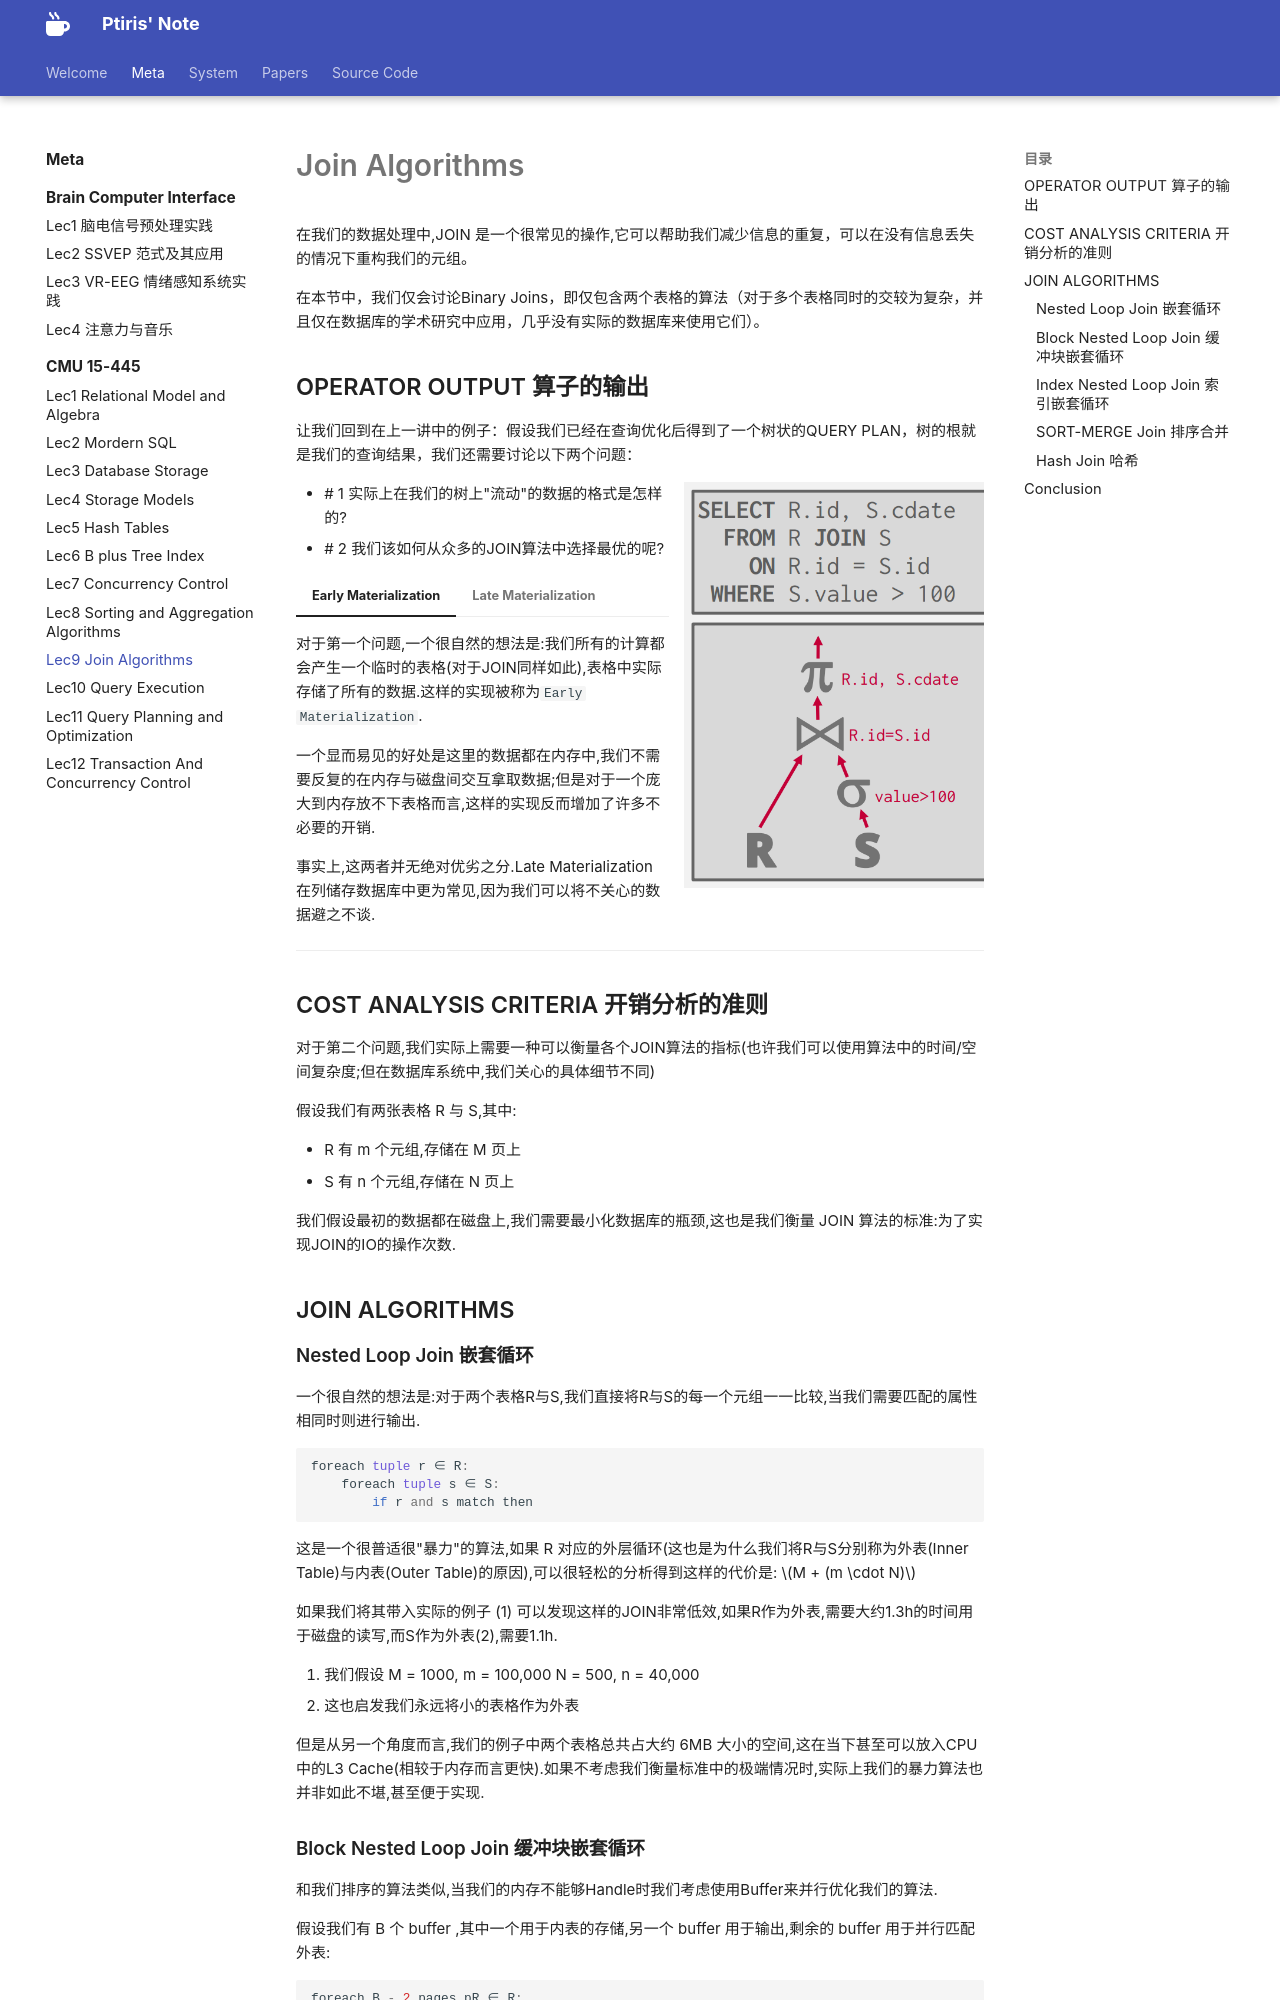

repository: ptiris/PtirisNote · page: metacourses/CMU 15-445/lec9/index.html · generator: mkdocs

# Join Algorithms

在我们的数据处理中,JOIN 是一个很常见的操作,它可以帮助我们减少信息的重复，可以在没有信息丢失的情况下重构我们的元组。

在本节中，我们仅会讨论Binary Joins，即仅包含两个表格的算法（对于多个表格同时的交较为复杂，并且仅在数据库的学术研究中应用，几乎没有实际的数据库来使用它们）。


## OPERATOR OUTPUT 算子的输出

让我们回到在上一讲中的例子：假设我们已经在查询优化后得到了一个树状的QUERY PLAN，树的根就是我们的查询结果，我们还需要讨论以下两个问题：

![Image title](./assets/58.png){align=right width="300"}


- \# 1 实际上在我们的树上"流动"的数据的格式是怎样的?
- \# 2 我们该如何从众多的JOIN算法中选择最优的呢?

=== "Early Materialization"
    对于第一个问题,一个很自然的想法是:我们所有的计算都会产生一个临时的表格(对于JOIN同样如此),表格中实际存储了所有的数据.这样的实现被称为` Early Materialization `.
    
    一个显而易见的好处是这里的数据都在内存中,我们不需要反复的在内存与磁盘间交互拿取数据;但是对于一个庞大到内存放不下表格而言,这样的实现反而增加了许多不必要的开销.

=== "Late Materialization"
    与之相对的实现方法则为` Late Materialization`.我们仅在JOIN后保留我们需要对比的属性,而其余的属性需要我们在原表格中去找寻数据.这增加了我们进行计算的开销,但从另一种程度上避免了数据复制的成本.


事实上,这两者并无绝对优劣之分.Late Materialization 在列储存数据库中更为常见,因为我们可以将不关心的数据避之不谈.

---


## COST ANALYSIS CRITERIA 开销分析的准则

对于第二个问题,我们实际上需要一种可以衡量各个JOIN算法的指标(也许我们可以使用算法中的时间/空间复杂度;但在数据库系统中,我们关心的具体细节不同)

假设我们有两张表格 R 与 S,其中:

- R 有 m 个元组,存储在 M 页上
- S 有 n 个元组,存储在 N 页上

我们假设最初的数据都在磁盘上,我们需要最小化数据库的瓶颈,这也是我们衡量 JOIN 算法的标准:为了实现JOIN的IO的操作次数.

## JOIN ALGORITHMS

### Nested Loop Join 嵌套循环

一个很自然的想法是:对于两个表格R与S,我们直接将R与S的每一个元组一一比较,当我们需要匹配的属性相同时则进行输出.

```python
foreach tuple r ∈ R:
    foreach tuple s ∈ S:
        if r and s match then
```

这是一个很普适很"暴力"的算法,如果 R 对应的外层循环(这也是为什么我们将R与S分别称为外表(Inner Table)与内表(Outer Table)的原因),可以很轻松的分析得到这样的代价是: $M + (m \cdot N)$

如果我们将其带入实际的例子 (1) 可以发现这样的JOIN非常低效,如果R作为外表,需要大约1.3h的时间用于磁盘的读写,而S作为外表(2),需要1.1h.
{ .annotate }

1.  我们假设 M = 1000, m = 100,000 N = 500, n = 40,000
2.  这也启发我们永远将小的表格作为外表


但是从另一个角度而言,我们的例子中两个表格总共占大约 6MB 大小的空间,这在当下甚至可以放入CPU中的L3 Cache(相较于内存而言更快).如果不考虑我们衡量标准中的极端情况时,实际上我们的暴力算法也并非如此不堪,甚至便于实现.
